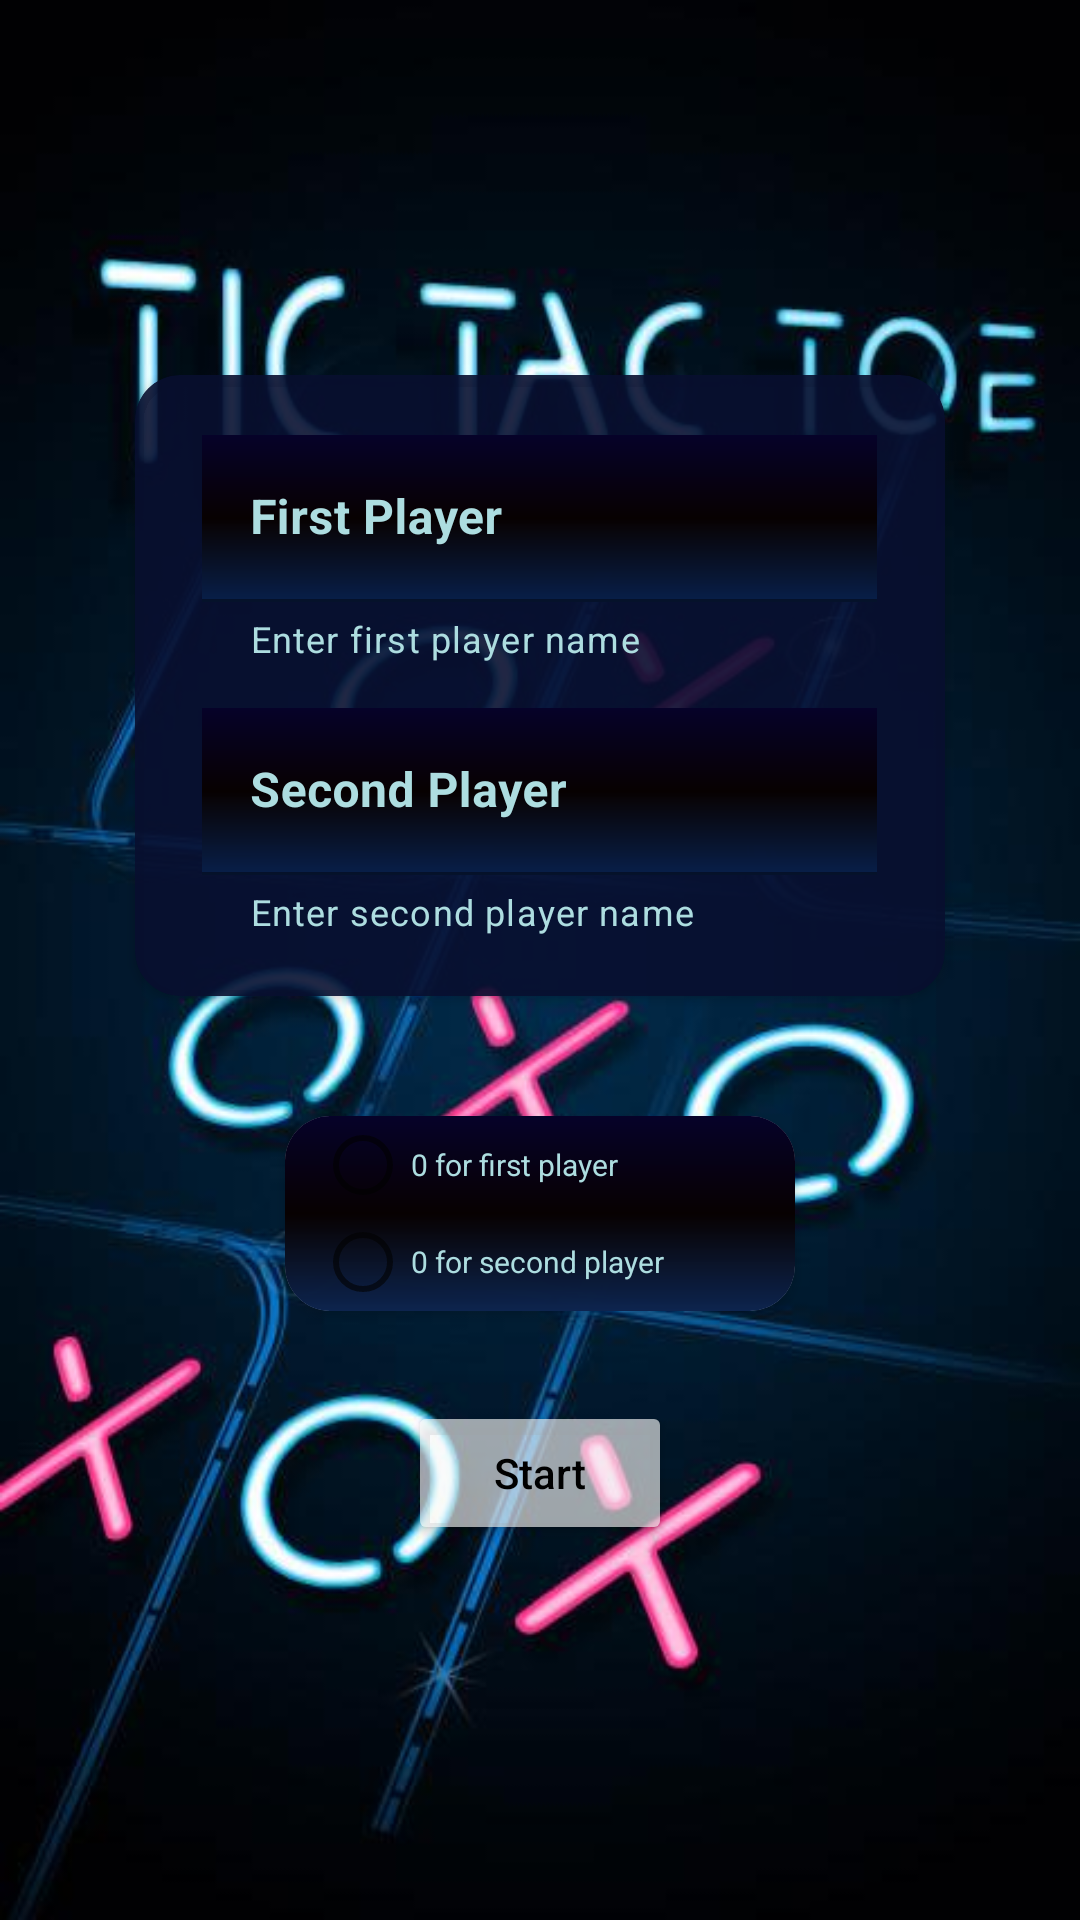

The Android layout XML behind this screen, and the referenced resources:
<!-- AndroidManifest.xml: application theme Theme.TicTacToe -->
<!-- res/layout/activity_starting.xml -->
<?xml version="1.0" encoding="utf-8"?>
<LinearLayout xmlns:android="http://schemas.android.com/apk/res/android"
    xmlns:app="http://schemas.android.com/apk/res-auto"
    xmlns:tools="http://schemas.android.com/tools"
    android:layout_width="match_parent"
    android:layout_height="match_parent"
    android:layout_gravity="center"
    android:background="@drawable/img"
    android:screenOrientation="portrait"
    android:orientation="horizontal"
    tools:context=".StartingActivity">
        <LinearLayout
        android:layout_width="match_parent"
        android:layout_height="wrap_content"
        android:layout_gravity="center"
        android:orientation="vertical">

            <androidx.cardview.widget.CardView
                android:layout_width="270dp"
                android:layout_height="wrap_content"
                android:layout_gravity="center"
                android:elevation="3dp"
                app:cardBackgroundColor="#E4080F30"
                app:cardCornerRadius="15dp">
                <LinearLayout
                    android:layout_width="match_parent"
                    android:layout_height="match_parent"
                   android:padding="20dp"
                    android:layout_gravity="center"
                    android:orientation="vertical">
                <com.google.android.material.textfield.TextInputLayout
                    android:layout_width="225dp"
                    android:layout_height="wrap_content"
                    android:layout_gravity="center"
                    app:helperTextEnabled="true"
                    app:helperText="Enter first player name"
                    app:helperTextTextColor="#ADDDE0"
                    android:textColorHint="#ADDDE0"
                    app:startIconDrawable="@drawable/baseline_person_outline_24">

                    <com.google.android.material.textfield.TextInputEditText
                        android:id="@+id/first"
                        android:layout_width="225dp"
                        android:layout_height="wrap_content"
                        android:layout_gravity="center"
                        android:textColorHint="#ADDDE0"
                        android:textStyle="bold"
                        android:background="@drawable/gradient1"
                        android:hint="First Player"
                        android:imeOptions="actionDone"
                        android:maxLines="1"
                        android:singleLine="true" />
                </com.google.android.material.textfield.TextInputLayout>

                <com.google.android.material.textfield.TextInputLayout
                    android:layout_width="wrap_content"
                    android:layout_height="wrap_content"
                    android:layout_gravity="center"
                    android:layout_marginTop="15dp"
                    app:helperText="Enter second player name"
                    app:helperTextTextColor="#ADDDE0"
                    android:textColorHint="#ADDDE0"
                    app:startIconDrawable="@drawable/baseline_person_outline_24">


                    <com.google.android.material.textfield.TextInputEditText
                        android:id="@+id/second"
                        android:layout_width="225dp"
                        android:layout_height="match_parent"
                        android:layout_gravity="center"
                        android:textStyle="bold"
                        android:background="@drawable/gradient1"
                        android:hint="Second Player"
                        android:imeOptions="actionDone"
                        android:maxLines="1"
                        android:singleLine="true" />

                </com.google.android.material.textfield.TextInputLayout>
                </LinearLayout>
            </androidx.cardview.widget.CardView>

            <androidx.cardview.widget.CardView
                android:layout_width="wrap_content"
                android:layout_marginTop="40dp"
                android:layout_gravity="center"
                app:cardCornerRadius="15dp"
                android:elevation="3dp"
                app:cardBackgroundColor="#D0EEF3F5"
                android:layout_height="wrap_content">
            <RadioGroup
                android:layout_width="170dp"
                android:id="@+id/radioo"
                android:background="@drawable/gradient1"
                android:layout_gravity="center"
                android:layout_height="65dp">
                <RadioButton
                    android:layout_width="150dp"
                    android:id="@+id/firstplayer"
                    android:layout_height="0dp"
                    android:textColor="#ADDDE0"
                    android:layout_gravity="center"
                    android:layout_weight="1"
                    android:layout_margin="5dp"
                    android:textSize="10sp"
                    android:text="0 for first player " />
                <RadioButton
                    android:layout_width="150dp"
                    android:layout_gravity="center"
                    android:layout_height="0dp"
                    android:id="@+id/secondplayer"
                    android:textColor="#ADDDE0"
                    android:layout_margin="5dp"
                    android:textSize="10sp"
                    android:layout_weight="1"
                     android:text="0 for second player " />

            </RadioGroup>
            </androidx.cardview.widget.CardView>


            <Button
            android:id="@+id/button"
        android:layout_marginTop="30dp"
        android:layout_gravity="center"
            android:textColorHint="@color/black"
        android:layout_width="wrap_content"
        android:backgroundTint="#A2F8F9F9"
        android:layout_height="wrap_content"
        style="@style/gredu"
        android:hint="Start"/>

    </LinearLayout>

</LinearLayout>
<!-- resources referenced by this layout -->
<resources>
  <!-- drawable gradient1 (drawable) -->
  <?xml version="1.0" encoding="utf-8"?>
   <shape xmlns:android="http://schemas.android.com/apk/res/android" android:shape="rectangle" android:innerRadius="50dp"  >
          <gradient
              android:startColor="#F8071F4A"
              android:centerColor="#070101"
              android:endColor="#060229"
              android:angle="90"/>
  </shape>
  <!-- drawable img: png bitmap (drawable, 337562 bytes) -->
  <style name="gredu">
          <item name="textBackground">@drawable/gradient1</item>
          <item name="cornerRadius">20dp</item>
      </style>
  <style name="Theme.TicTacToe" parent="Theme.MaterialComponents.DayNight.NoActionBar">
          
          <item name="colorPrimary">@color/purple_500</item>
          <item name="colorPrimaryVariant">@color/black</item>
          <item name="colorOnPrimary">@color/white</item>
          
          <item name="colorSecondary">@color/teal_200</item>
          <item name="colorSecondaryVariant">@color/teal_700</item>
          <item name="colorOnSecondary">@color/black</item>
          
          <item name="android:statusBarColor">?attr/colorPrimaryVariant</item>
          
      </style>
  <!-- not gathered from this repository: default colours our renderer supplied (Android Studio template values) -->
  <color name="purple_500">#FF6200EE</color>
  <color name="teal_200">#FF03DAC5</color>
  <color name="teal_700">#FF018786</color>
  <color name="black">#FF000000</color>
  <color name="white">#FFFFFFFF</color>
</resources>
